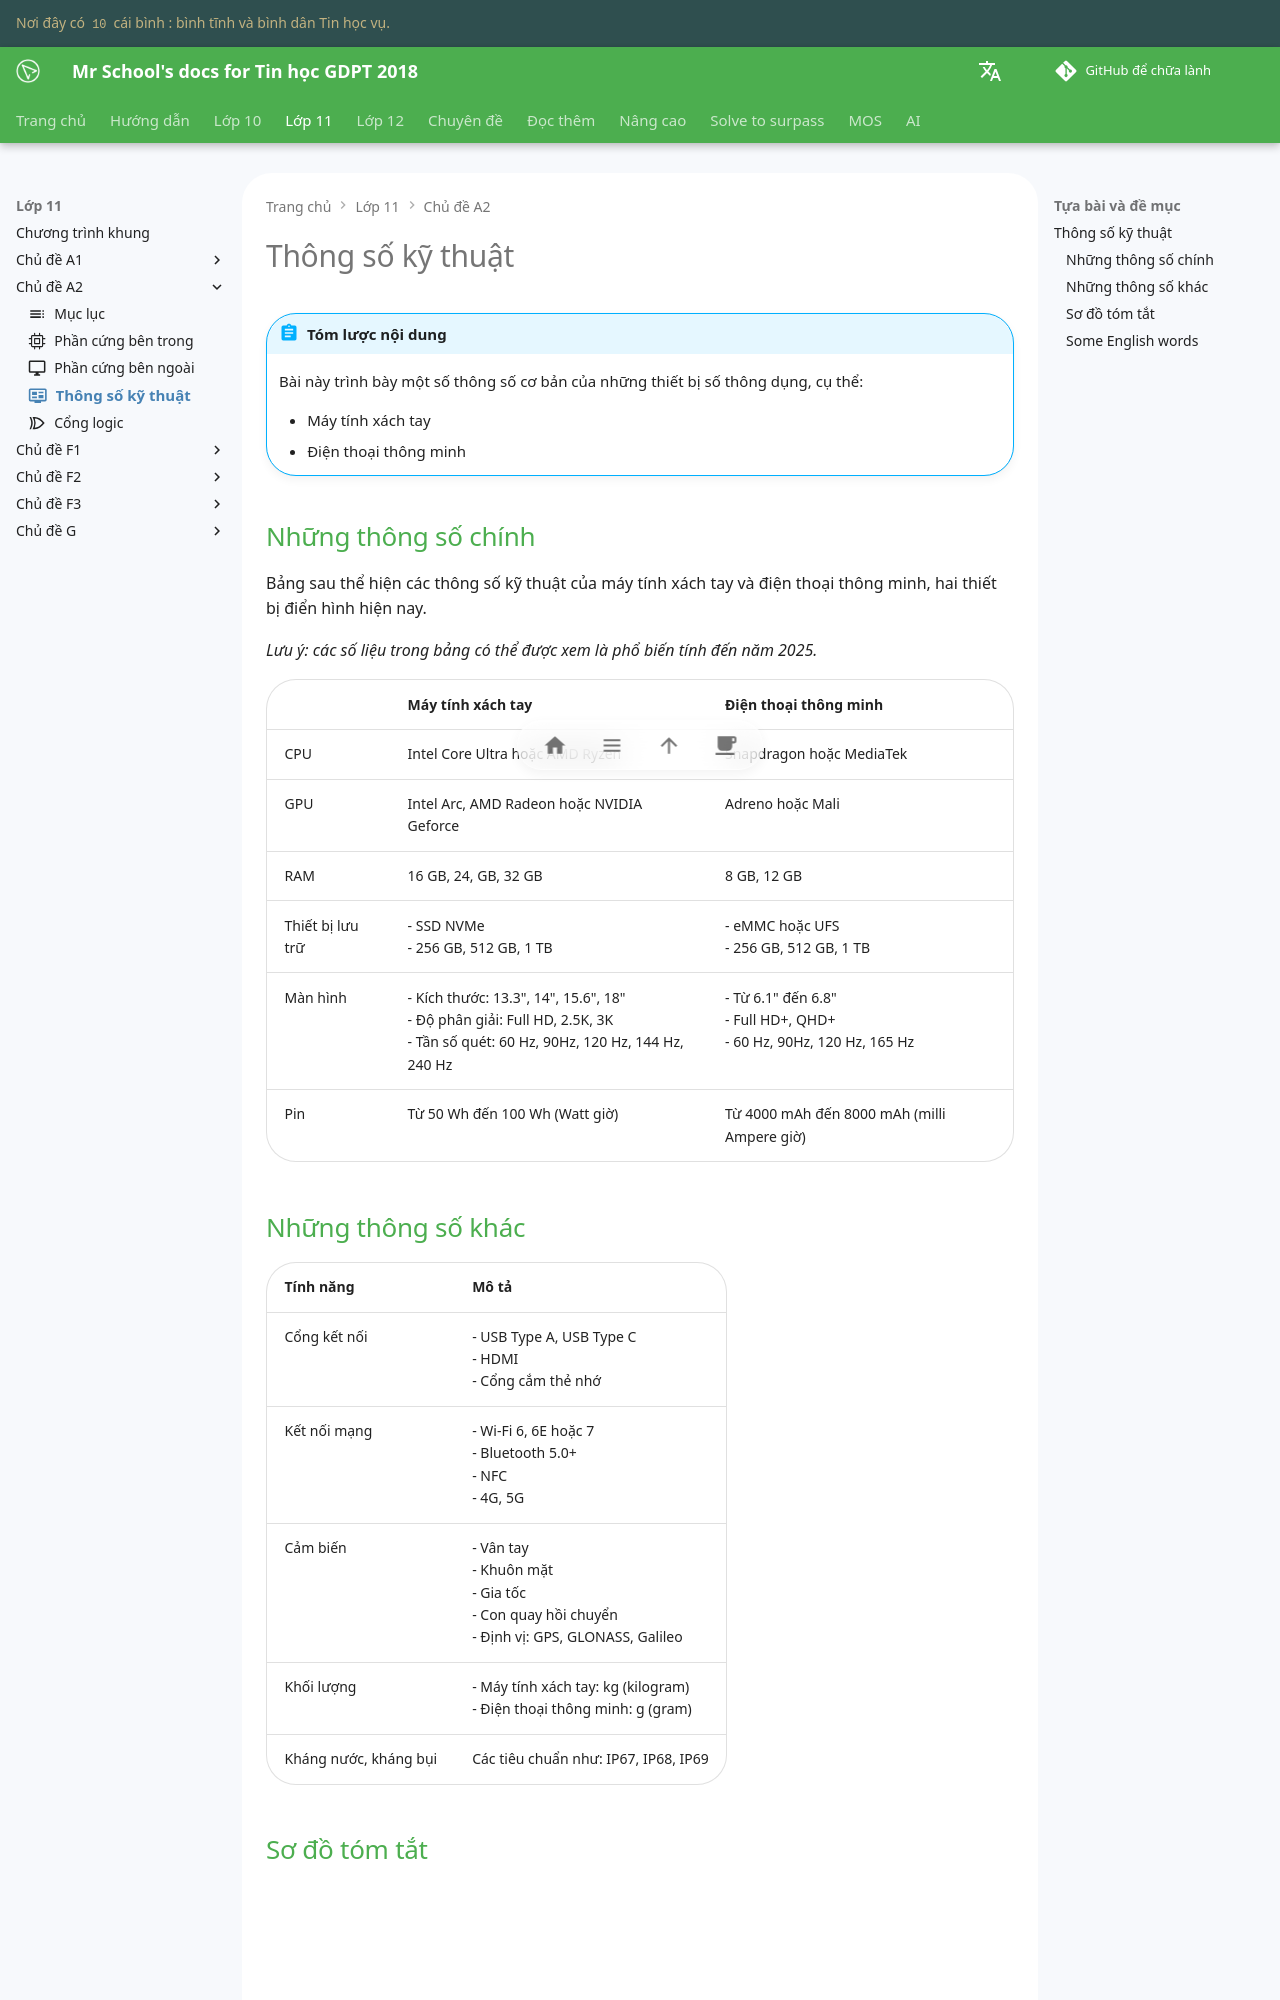

repository: vtchitruong/vtchitruong.github.io · page: grade-11/topic-A2/laptop-smartphone-specifications/index.html · generator: mkdocs

---
icon: material/television-guide
---

# Thông số kỹ thuật

!!! abstract "Tóm lược nội dung"

    Bài này trình bày một số thông số cơ bản của những thiết bị số thông dụng, cụ thể:

    - Máy tính xách tay
    - Điện thoại thông minh

## Những thông số chính

Bảng sau thể hiện các thông số kỹ thuật của máy tính xách tay và điện thoại thông minh, hai thiết bị điển hình hiện nay.

*Lưu ý: các số liệu trong bảng có thể được xem là phổ biến tính đến năm 2025.*

| | Máy tính xách tay | Điện thoại thông minh |
| --- | --- | --- |
| CPU | Intel Core Ultra hoặc AMD Ryzen | Snapdragon hoặc MediaTek |
| GPU | Intel Arc, AMD Radeon hoặc NVIDIA Geforce | Adreno hoặc Mali |
| RAM | 16 GB, 24, GB, 32 GB | 8 GB, 12 GB | 
| Thiết bị lưu trữ | - SSD NVMe <br> - 256 GB, 512 GB, 1 TB | - eMMC hoặc UFS <br> - 256 GB, 512 GB, 1 TB |
| Màn hình | - Kích thước: 13.3", 14", 15.6", 18" <br> - Độ phân giải: Full HD, 2.5K, 3K <br>  - Tần số quét: 60 Hz, 90Hz, 120 Hz, 144 Hz, 240 Hz | - Từ 6.1" đến 6.8" <br> - Full HD+, QHD+ <br> - 60 Hz, 90Hz, 120 Hz, 165 Hz |
| Pin | Từ 50 Wh đến 100 Wh (Watt giờ) | Từ 4000 mAh đến 8000 mAh (milli Ampere giờ) |
